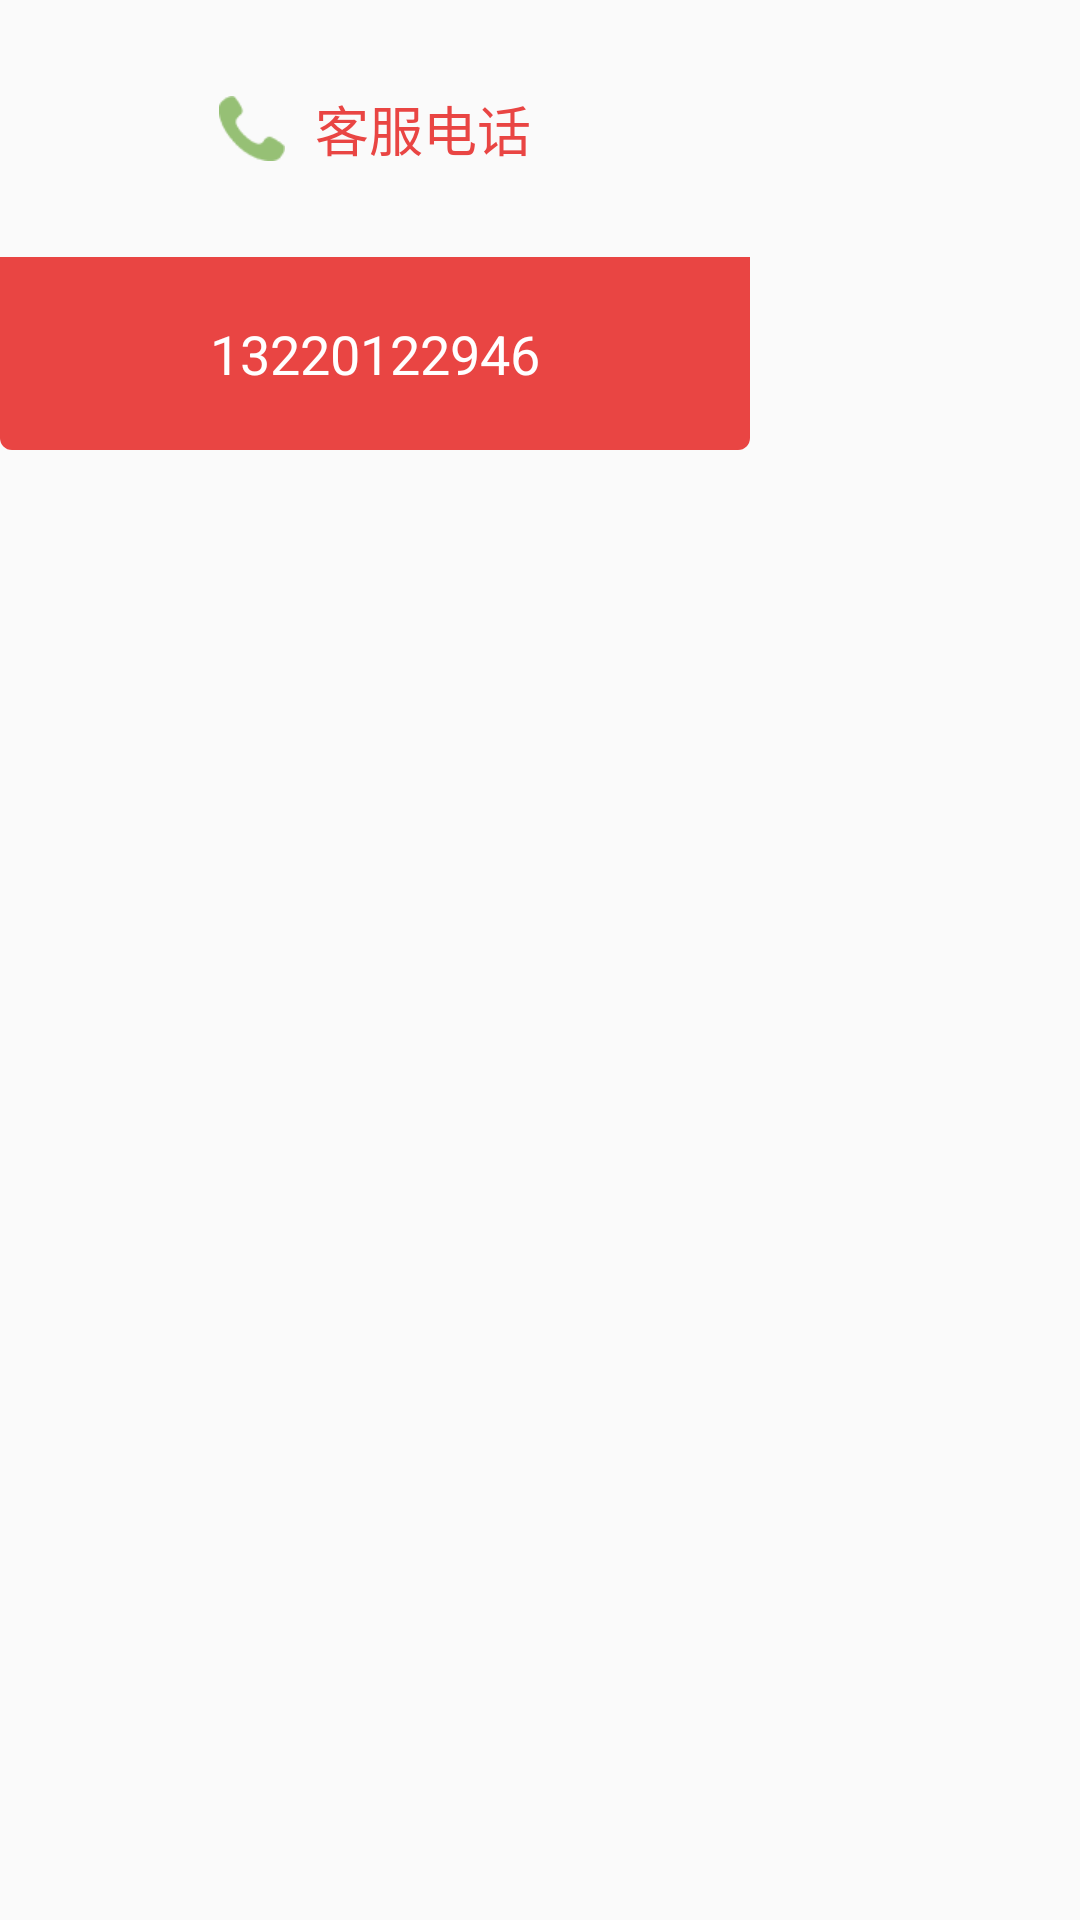

This screen was rendered from an Android layout file. Write that file and the resources it references.
<!-- AndroidManifest.xml: application theme AppTheme.NoActionBar -->
<!-- res/layout/dialog_kefu.xml -->
<?xml version="1.0" encoding="utf-8"?>
<RelativeLayout xmlns:android="http://schemas.android.com/apk/res/android"
    android:layout_width="250dp"
    android:layout_height="120dp"
    android:background="@drawable/coner_white"
    android:orientation="vertical">

    <LinearLayout
        android:id="@+id/ll"
        android:layout_width="250dp"
        android:layout_height="150dp"
        android:gravity="center"
        android:orientation="vertical">

        <TextView
            android:gravity="center"
            android:layout_weight="1"
            android:layout_width="wrap_content"
            android:layout_height="wrap_content"
            android:drawableLeft="@mipmap/phone"
            android:drawablePadding="10dp"
            android:text="客服电话"
            android:textColor="@color/global"
            android:textSize="18sp" />


        <TextView
            android:padding="20dp"
            android:id="@+id/tv_phone"
            android:layout_width="match_parent"
            android:layout_height="wrap_content"
            android:layout_below="@+id/ll"
            android:background="@drawable/coner_gloal"
            android:drawablePadding="10dp"
            android:gravity="center"
            android:text="13220122946"
            android:textColor="@color/white"
            android:textSize="18sp" />
    </LinearLayout>
</RelativeLayout>
<!-- resources referenced by this layout -->
<resources>
  <color name="global">#e94543</color>
  <color name="white">#ffffffff</color>
  <!-- drawable coner_gloal (drawable) -->
  <?xml version="1.0" encoding="utf-8"?>
  <shape xmlns:android="http://schemas.android.com/apk/res/android">
      <solid android:color="@color/global" />
  
      <corners android:bottomLeftRadius="4dp"  android:bottomRightRadius="4dp"/>
  </shape>
  <!-- mipmap phone: png bitmap (mipmap-xhdpi, 1591 bytes) -->
  <style name="AppTheme.NoActionBar">
          <item name="windowActionBar">false</item>
          <item name="windowNoTitle">true</item>
      </style>
</resources>
